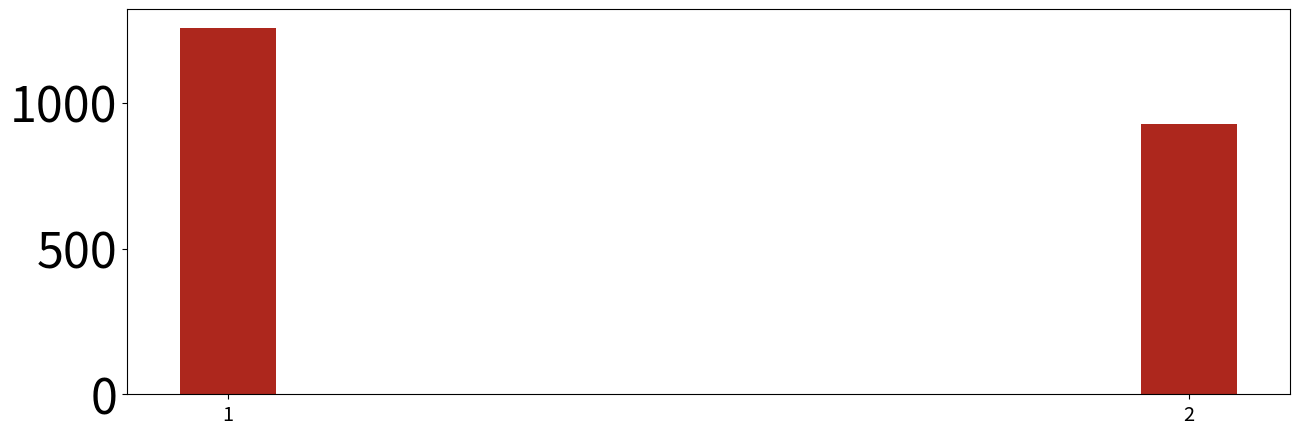

The matplotlib source for this figure:
import matplotlib.pyplot as plt 
x = [1, 2]
bf = [1258, 928]
params = {'legend.fontsize': 'x-large',
          'figure.figsize': (15, 5),
         'axes.labelsize': 'x-large',
         'axes.titlesize':'x-large',
         'xtick.labelsize':'x-large',
         'ytick.labelsize':'35'}
plt.rcParams.update(params)
plt.bar(x, bf, width = 0.1, color = '#ad271d')
plt.xticks([1, 2])
#plt.bar(x, z, width = 1)
plt.show()